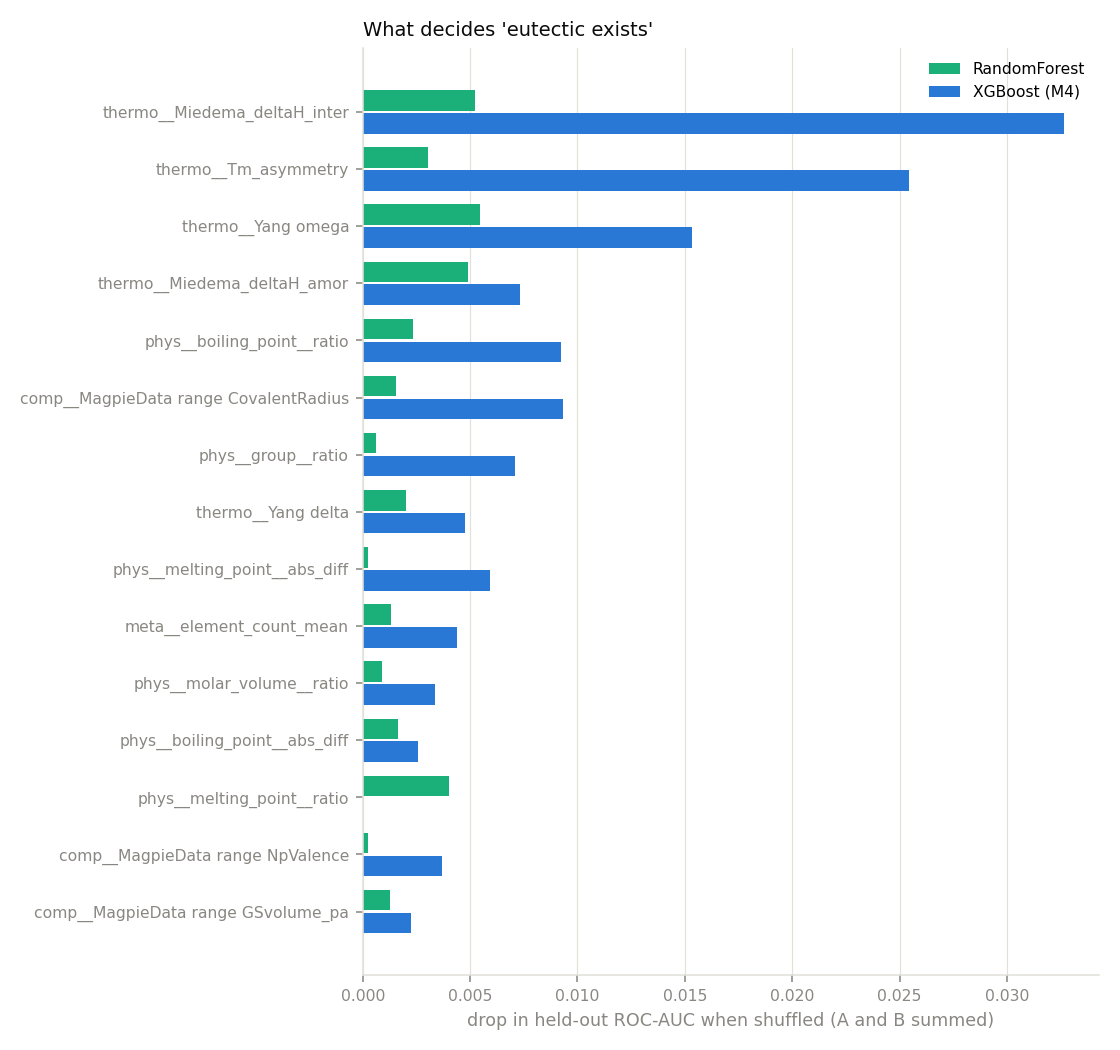

The data file committed next to this chart (first rows):
model, feature, importance
RandomForest, comp__MagpieData avg_dev AtomicWeight, 0.0002371
RandomForest, comp__MagpieData avg_dev Column, 0.001178
RandomForest, comp__MagpieData avg_dev CovalentRadius, 0.002411
RandomForest, comp__MagpieData avg_dev Electronegativi…, 0.0004249
RandomForest, comp__MagpieData avg_dev GSbandgap, -0.0001677
RandomForest, comp__MagpieData avg_dev GSmagmom, -0.000128
RandomForest, comp__MagpieData avg_dev GSvolume_pa, 0.00134
RandomForest, comp__MagpieData avg_dev MeltingT, 0.0005798
RandomForest, comp__MagpieData avg_dev MendeleevNumber, -0.0005323
RandomForest, comp__MagpieData avg_dev NUnfilled, -0.0006358
RandomForest, comp__MagpieData avg_dev NValence, 0.0003828
RandomForest, comp__MagpieData avg_dev NdUnfilled, -1.1029495550281713e-05
RandomForest, comp__MagpieData avg_dev NdValence, -0.0002304
RandomForest, comp__MagpieData avg_dev NfUnfilled, -0.000444
RandomForest, comp__MagpieData avg_dev NfValence, 2.9363797445262435e-05
RandomForest, comp__MagpieData avg_dev NpUnfilled, -0.0006868
RandomForest, comp__MagpieData avg_dev NpValence, -0.0008542
RandomForest, comp__MagpieData avg_dev NsUnfilled, -3.8346138287807355e-05
RandomForest, comp__MagpieData avg_dev NsValence, -1.0971096981486237e-06
RandomForest, comp__MagpieData avg_dev Number, 0.0002135
RandomForest, comp__MagpieData avg_dev Row, -9.400389133876381e-05
RandomForest, comp__MagpieData avg_dev SpaceGroupNumbe…, 0.0001305
RandomForest, comp__MagpieData maximum AtomicWeight, 0.0004652
RandomForest, comp__MagpieData maximum Column, -0.0007793
RandomForest, comp__MagpieData maximum CovalentRadius, 0.000602
RandomForest, comp__MagpieData maximum Electronegativi…, 0.0005467
RandomForest, comp__MagpieData maximum GSbandgap, -9.400852049362327e-05
RandomForest, comp__MagpieData maximum GSmagmom, -0.0001918
RandomForest, comp__MagpieData maximum GSvolume_pa, -0.0004638
RandomForest, comp__MagpieData maximum MeltingT, -0.00035
RandomForest, comp__MagpieData maximum MendeleevNumber, 1.9446723413008014e-05
RandomForest, comp__MagpieData maximum NUnfilled, -0.0002316
RandomForest, comp__MagpieData maximum NValence, -0.0001488
RandomForest, comp__MagpieData maximum NdUnfilled, 9.435855581768255e-05
RandomForest, comp__MagpieData maximum NdValence, 0.0001999
RandomForest, comp__MagpieData maximum NfUnfilled, 0.0001269
RandomForest, comp__MagpieData maximum NfValence, -0.0001604
RandomForest, comp__MagpieData maximum NpUnfilled, -0.0003111
RandomForest, comp__MagpieData maximum NpValence, 0.000118
RandomForest, comp__MagpieData maximum NsUnfilled, 4.8378941191236835e-05
RandomForest, comp__MagpieData maximum NsValence, 0.000174
RandomForest, comp__MagpieData maximum Number, -0.0009645
RandomForest, comp__MagpieData maximum Row, 0.0002779
RandomForest, comp__MagpieData maximum SpaceGroupNumbe…, 1.3307395822674072e-05
RandomForest, comp__MagpieData mean AtomicWeight, 0.000212
RandomForest, comp__MagpieData mean Column, -0.001156
RandomForest, comp__MagpieData mean CovalentRadius, 0.0003566
RandomForest, comp__MagpieData mean Electronegativity, 0.001436
RandomForest, comp__MagpieData mean GSbandgap, 8.012248031539214e-05
RandomForest, comp__MagpieData mean GSmagmom, 6.274178431842821e-05
RandomForest, comp__MagpieData mean GSvolume_pa, 0.0001239
RandomForest, comp__MagpieData mean MeltingT, 0.001057
RandomForest, comp__MagpieData mean MendeleevNumber, 0.0002792
RandomForest, comp__MagpieData mean NUnfilled, -0.0003125
RandomForest, comp__MagpieData mean NValence, -0.0007996
RandomForest, comp__MagpieData mean NdUnfilled, 0.0003242
RandomForest, comp__MagpieData mean NdValence, -0.0006659
RandomForest, comp__MagpieData mean NfUnfilled, 0.0001718
RandomForest, comp__MagpieData mean NfValence, 0.0002054
RandomForest, comp__MagpieData mean NpUnfilled, -0.0003291
... 354 more rows
